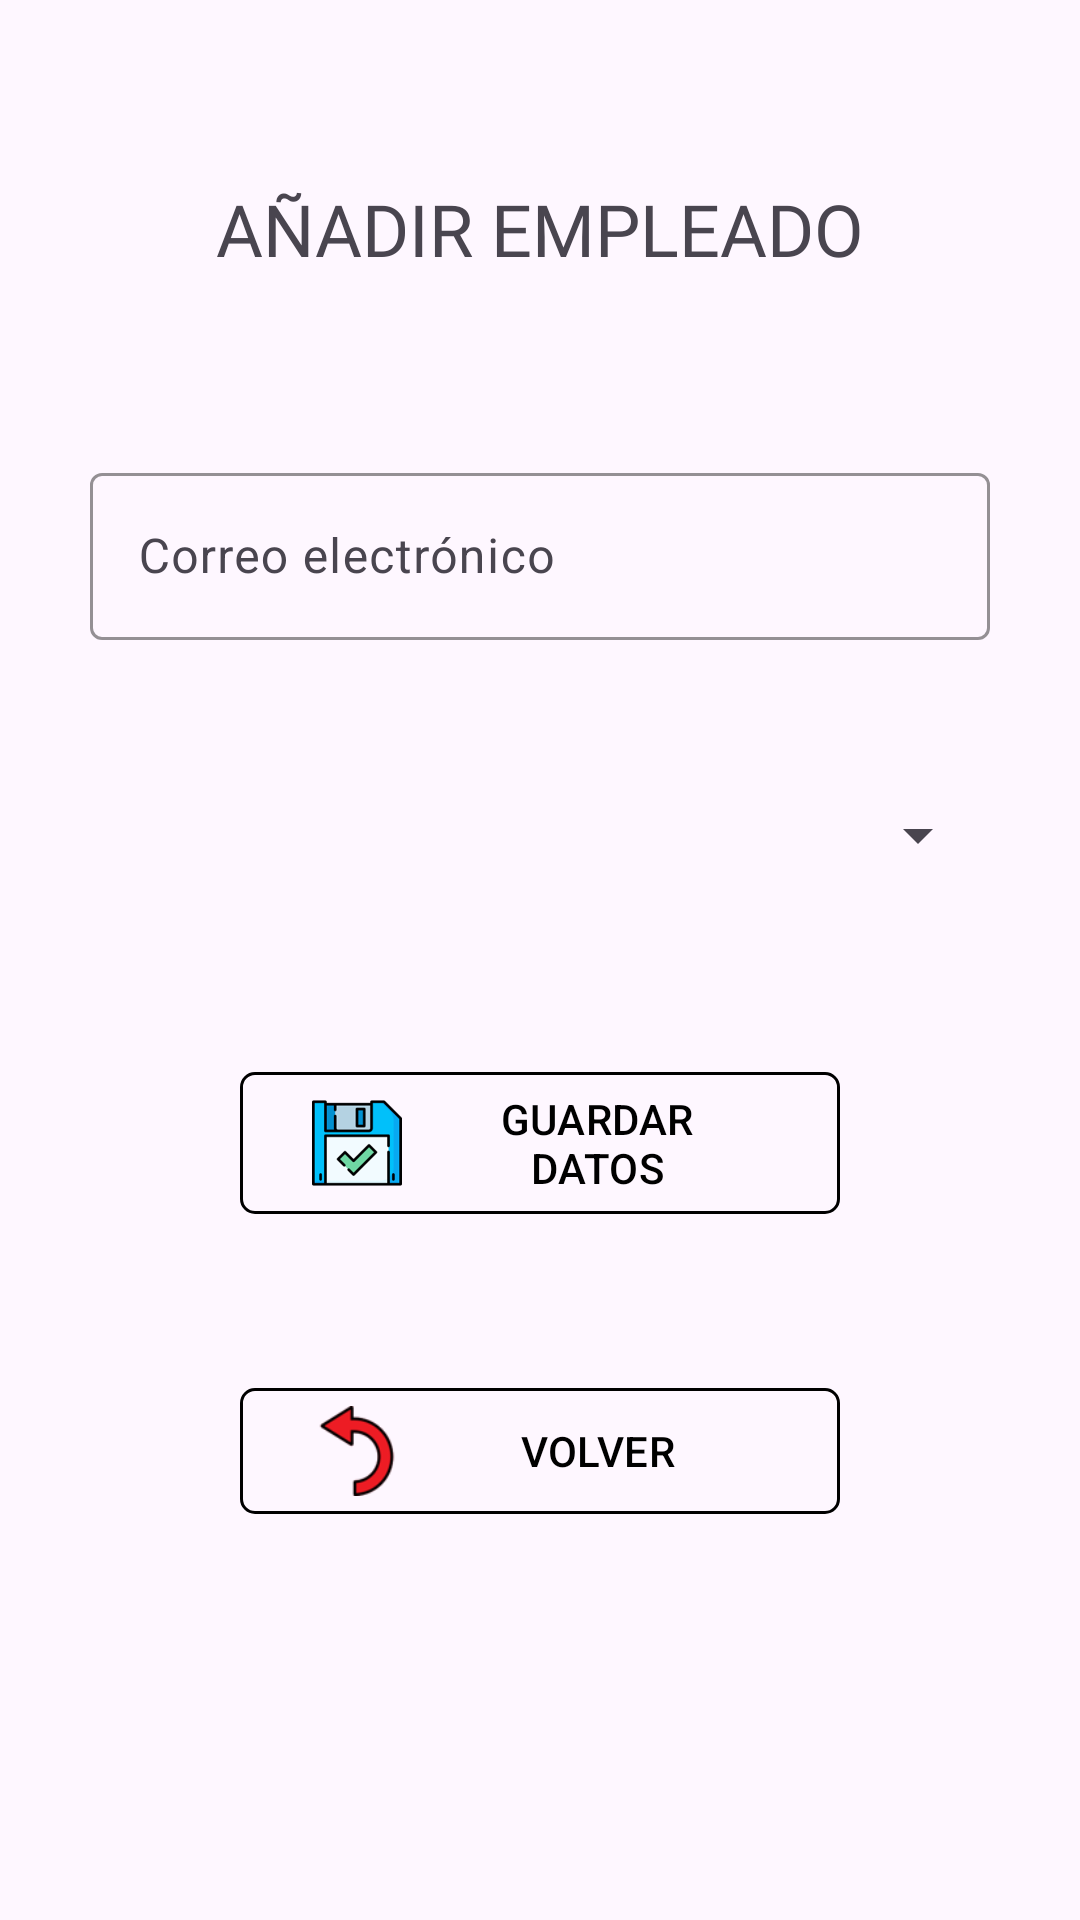

This screen was rendered from an Android layout file. Write that file and the resources it references.
<!-- AndroidManifest.xml: application theme Theme.GestionFacturas -->
<!-- res/layout/activity_anadir_empleado.xml -->
<?xml version="1.0" encoding="utf-8"?>
<androidx.constraintlayout.widget.ConstraintLayout xmlns:android="http://schemas.android.com/apk/res/android"
    xmlns:app="http://schemas.android.com/apk/res-auto"
    xmlns:tools="http://schemas.android.com/tools"
    android:layout_width="match_parent"
    android:layout_height="match_parent"
    tools:context=".AnadirEmpleadoActivity"
    android:background="@drawable/fondo">

    <TextView
        android:id="@+id/tv_anadir_empleado"
        android:layout_width="wrap_content"
        android:layout_height="wrap_content"
        android:layout_marginTop="60dp"
        android:fontFamily="@font/aldrich"
        android:text="@string/aadir_empleado_titulo"
        android:textSize="24sp"
        android:textColorHint="@color/black"
        app:layout_constraintEnd_toEndOf="parent"
        app:layout_constraintStart_toStartOf="parent"
        app:layout_constraintTop_toTopOf="parent" />

    <com.google.android.material.textfield.TextInputLayout
        android:id="@+id/tx_direccion"
        android:layout_width="wrap_content"
        android:layout_height="wrap_content"
        android:layout_marginTop="60dp"
        app:boxStrokeColor="@color/black"
        app:endIconContentDescription="@string/correo_electronico"
        app:layout_constraintEnd_toEndOf="parent"
        app:layout_constraintStart_toStartOf="parent"
        app:layout_constraintTop_toBottomOf="@+id/tv_anadir_empleado">

        <com.google.android.material.textfield.TextInputEditText
            android:id="@+id/et_anadir_correo"
            android:layout_width="300dp"
            android:layout_height="wrap_content"
            android:hint="@string/correo_electronico"
            android:inputType="textEmailAddress"
            app:hintTextColor="@color/black"
            tools:layout_editor_absoluteX="64dp"
            tools:layout_editor_absoluteY="369dp" />
    </com.google.android.material.textfield.TextInputLayout>

    <Spinner
        android:id="@+id/sp_tipo_empleado"
        android:layout_width="300dp"
        android:layout_height="50dp"
        android:layout_marginTop="40dp"
        app:layout_constraintEnd_toEndOf="parent"
        app:layout_constraintStart_toStartOf="parent"
        app:layout_constraintTop_toBottomOf="@+id/tx_direccion" />

    <com.google.android.material.button.MaterialButton
        android:id="@+id/bt_anadirEmpleado"
        android:layout_width="200dp"
        android:layout_height="wrap_content"
        android:layout_marginTop="50dp"
        android:backgroundTint="@color/transparent"
        android:onClick="anadirEmpleado"
        android:text="@string/guardar_datos"
        android:textColor="@color/black"
        app:cornerRadius="5dp"
        app:icon="@drawable/iconoguardar"
        app:iconSize="30dp"
        app:iconTint="@null"
        app:layout_constraintEnd_toEndOf="parent"
        app:layout_constraintStart_toStartOf="parent"
        app:layout_constraintTop_toBottomOf="@+id/sp_tipo_empleado"
        app:strokeColor="@color/black"
        app:strokeWidth="1dp" />

    <com.google.android.material.button.MaterialButton
        android:id="@+id/bt_volverAnadirEmpleado"
        android:layout_width="200dp"
        android:layout_height="wrap_content"
        android:layout_marginTop="50dp"
        android:backgroundTint="@color/transparent"
        android:text="@string/volver"
        android:textColor="@color/black"
        app:cornerRadius="5dp"
        app:strokeWidth="1dp"
        app:strokeColor="@color/black"
        app:icon="@drawable/volver"
        app:iconSize="30dp"
        app:iconTint="@null"
        android:onClick="volverAnadirEmpleado"
        app:layout_constraintEnd_toEndOf="parent"
        app:layout_constraintStart_toStartOf="parent"
        app:layout_constraintTop_toBottomOf="@+id/bt_anadirEmpleado" />


</androidx.constraintlayout.widget.ConstraintLayout>
<!-- resources referenced by this layout -->
<resources>
  <color name="black">#FF000000</color>
  <color name="transparent">#00FFFFFF</color>
  <!-- drawable iconoguardar: png bitmap (drawable, 18278 bytes) -->
  <!-- drawable volver: png bitmap (drawable, 3495 bytes) -->
  <string name="aadir_empleado_titulo">AÑADIR EMPLEADO</string>
  <string name="correo_electronico">Correo electrónico</string>
  <string name="guardar_datos">GUARDAR\nDATOS</string>
  <string name="volver">VOLVER</string>
  <style name="Theme.GestionFacturas" parent="Base.Theme.GestionFacturas" />
  <style name="Base.Theme.GestionFacturas" parent="Theme.Material3.DayNight.NoActionBar">
          
          
      </style>
</resources>
